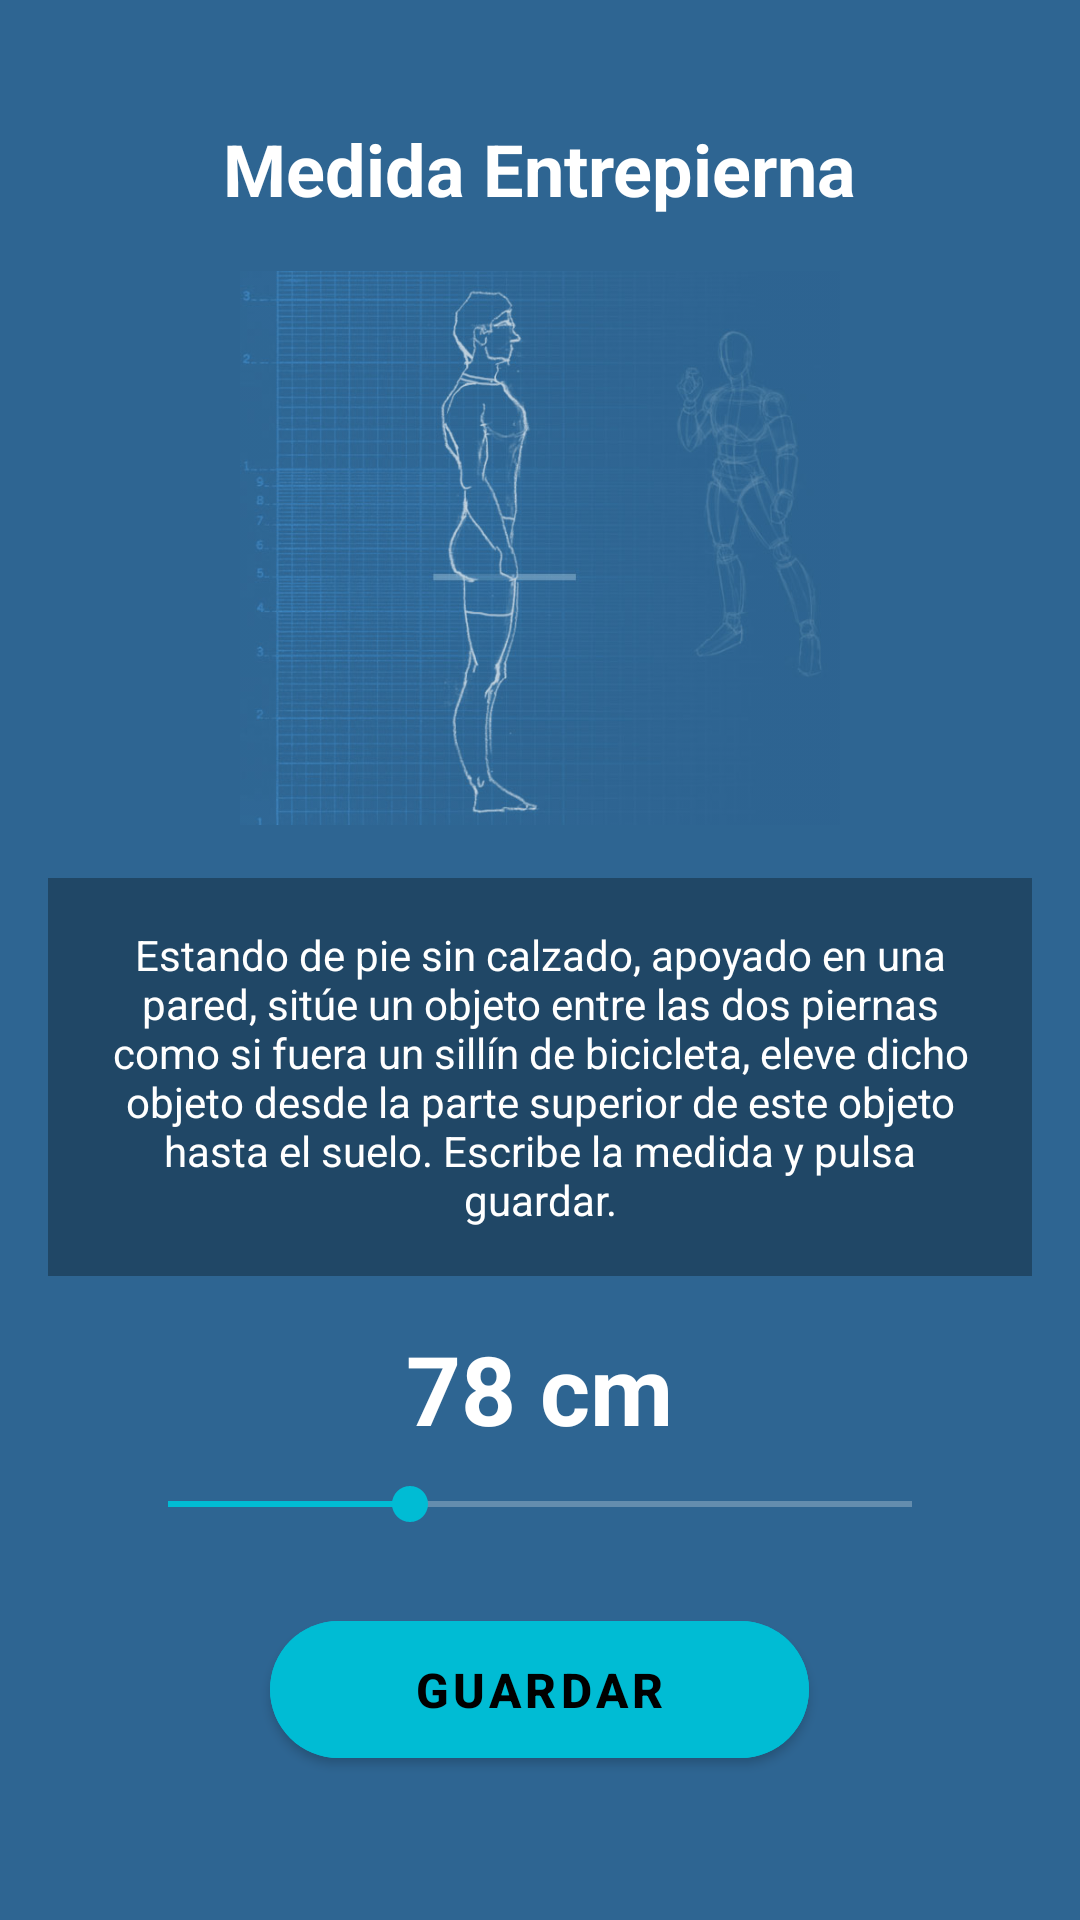

This screen was rendered from an Android layout file. Write that file and the resources it references.
<!-- AndroidManifest.xml: application theme Theme.Proyecto_Aplicacion_Medidas_244 -->
<!-- res/layout/activity_entrepierna.xml -->
<?xml version="1.0" encoding="utf-8"?>
<FrameLayout xmlns:android="http://schemas.android.com/apk/res/android"
    xmlns:app="http://schemas.android.com/apk/res-auto"
    android:layout_width="match_parent"
    android:layout_height="match_parent">

    
    <View
        android:layout_width="match_parent"
        android:layout_height="match_parent"
        android:background="#2E6592" />

    
    <LinearLayout
        android:layout_width="match_parent"
        android:layout_height="match_parent"
        android:orientation="vertical"
        android:padding="16dp"
        android:gravity="center_horizontal">

        
        <TextView
            android:layout_width="wrap_content"
            android:layout_height="wrap_content"
            android:text="Medida Entrepierna"
            android:textColor="#FFFFFF"
            android:textSize="24sp"
            android:textStyle="bold"
            android:layout_marginTop="24dp"
            android:layout_marginBottom="16dp" />

        
        <FrameLayout
            android:layout_width="match_parent"
            android:layout_height="0dp"
            android:layout_weight="1"
            android:layout_marginBottom="16dp">

            <ImageView
                android:id="@+id/img_ilustracion"
                android:layout_width="200dp"
                android:layout_height="300dp"
                android:layout_gravity="center"
                android:src="@drawable/bc_entrepierna"
                android:scaleType="fitCenter"
                android:alpha="0.7" />
        </FrameLayout>

        
        <TextView
            android:layout_width="match_parent"
            android:layout_height="wrap_content"
            android:text="Estando de pie sin calzado, apoyado en una pared, sitúe un objeto entre las dos piernas como si fuera un sillín de bicicleta, eleve dicho objeto desde la parte superior de este objeto hasta el suelo. Escribe la medida y pulsa guardar."
            android:textColor="#FFFFFF"
            android:textSize="14sp"
            android:gravity="center"
            android:padding="16dp"
            android:background="#4D000000"
            android:layout_marginBottom="16dp" />

        
        <TextView
            android:id="@+id/text_valor_medida"
            android:layout_width="wrap_content"
            android:layout_height="wrap_content"
            android:text="78 cm"
            android:textColor="#FFFFFF"
            android:textSize="32sp"
            android:textStyle="bold"
            android:layout_marginBottom="8dp" />

        
        <SeekBar
            android:id="@+id/seekbar_medida"
            android:layout_width="match_parent"
            android:layout_height="wrap_content"
            android:max="40"
            android:progress="13"
            android:progressTint="#00BCD4"
            android:thumbTint="#00BCD4"
            android:progressBackgroundTint="#FFFFFF"
            android:layout_marginBottom="24dp"
            android:layout_marginHorizontal="24dp" />

        
        <com.google.android.material.button.MaterialButton
            android:id="@+id/btn_guardar"
            android:layout_width="wrap_content"
            android:layout_height="wrap_content"
            android:text="Guardar"
            android:textColor="#000000"
            android:backgroundTint="#00BCD4"
            android:paddingHorizontal="48dp"
            android:paddingVertical="12dp"
            android:textSize="16sp"
            android:textStyle="bold"
            app:cornerRadius="25dp"
            android:layout_marginBottom="32dp" />

    </LinearLayout>
</FrameLayout>
<!-- resources referenced by this layout -->
<resources>
  <!-- drawable bc_entrepierna: jpg bitmap (drawable, 55911 bytes) -->
  <style name="Theme.Proyecto_Aplicacion_Medidas_244" parent="Theme.MaterialComponents.DayNight.DarkActionBar">
          
          <item name="colorPrimary">@color/purple_500</item>
          <item name="colorPrimaryVariant">@color/purple_700</item>
          <item name="colorOnPrimary">@color/white</item>
          
          <item name="colorSecondary">@color/teal_200</item>
          <item name="colorSecondaryVariant">@color/teal_700</item>
          <item name="colorOnSecondary">@color/black</item>
          
          <item name="android:statusBarColor">?attr/colorPrimaryVariant</item>
          
      </style>
  <!-- not gathered from this repository: default colours our renderer supplied (Android Studio template values) -->
  <color name="purple_500">#FF6200EE</color>
  <color name="purple_700">#FF3700B3</color>
  <color name="teal_200">#FF03DAC5</color>
  <color name="teal_700">#FF018786</color>
  <color name="black">#FF000000</color>
  <color name="white">#FFFFFFFF</color>
</resources>
